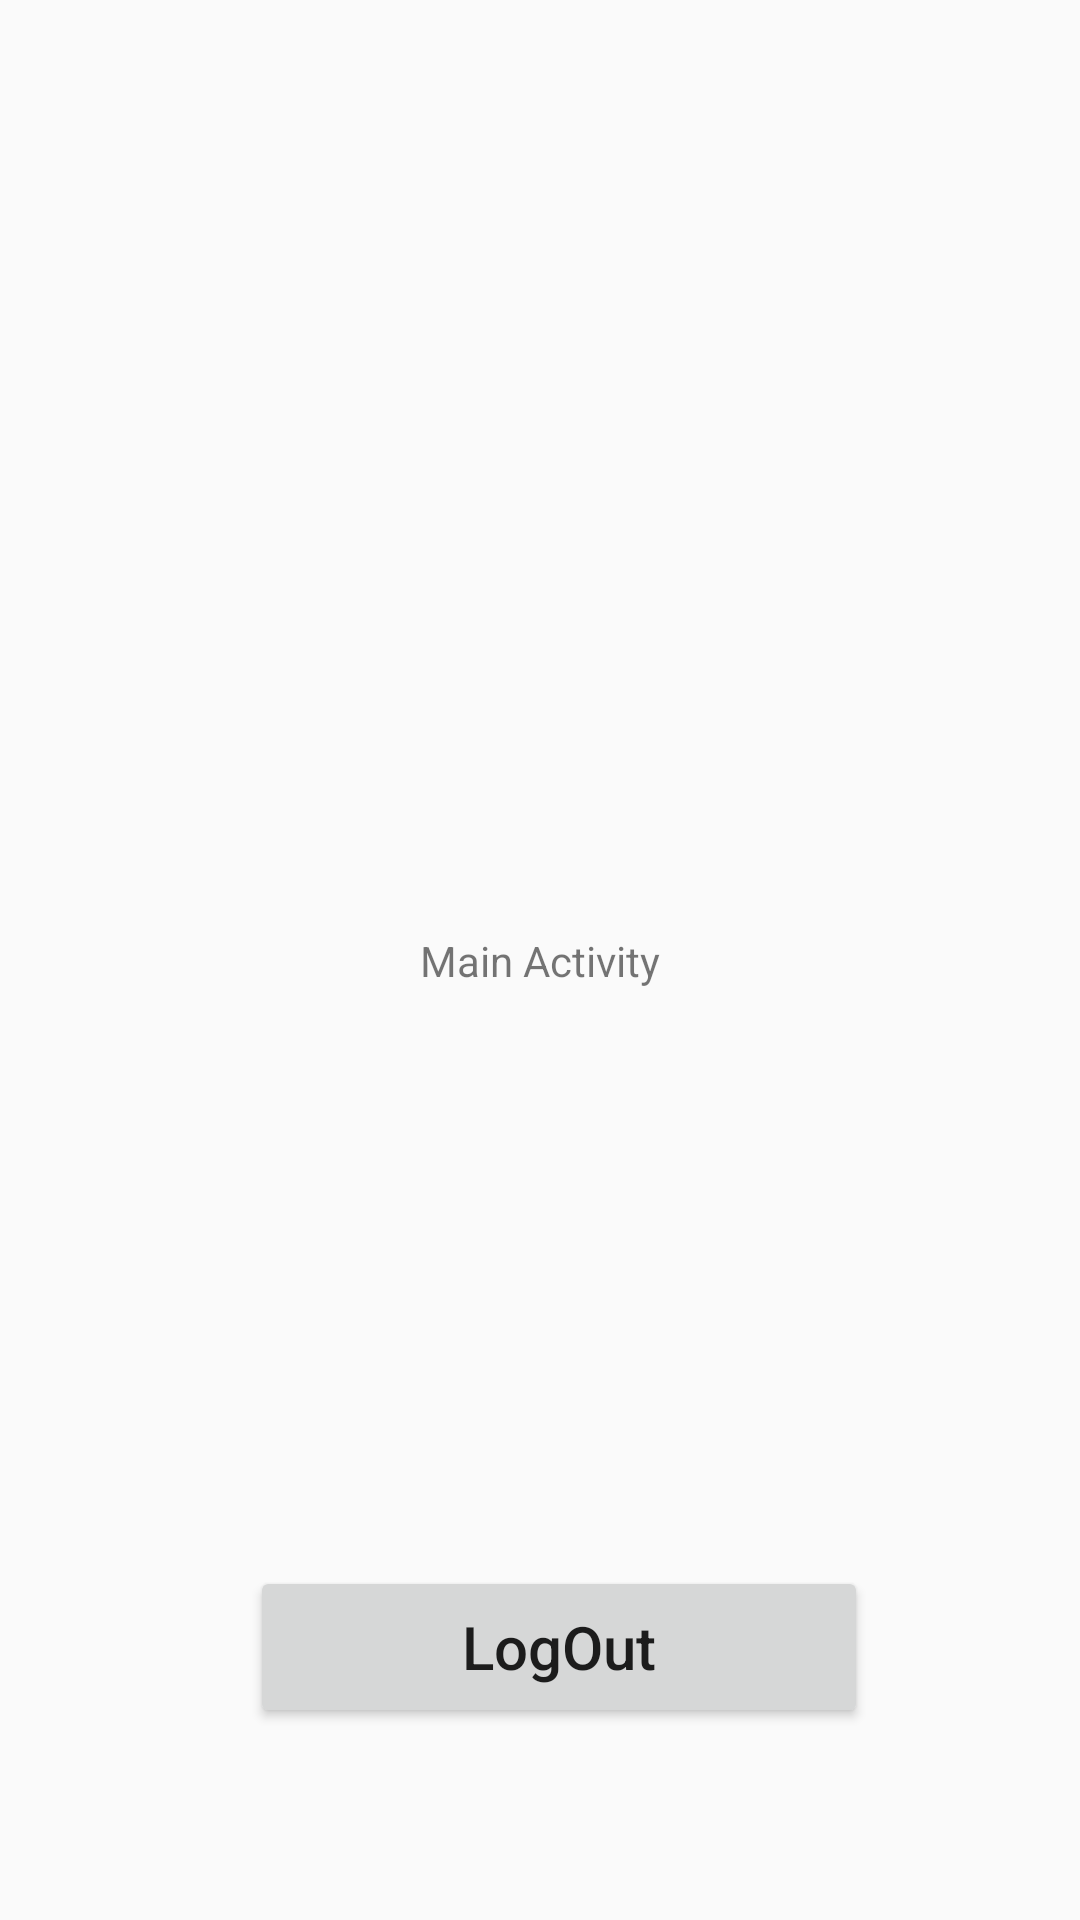

This screen was rendered from an Android layout file. Write that file and the resources it references.
<!-- AndroidManifest.xml: activity theme Theme.Petsitting.NoActionBar -->
<!-- res/layout/activity_main.xml -->
<?xml version="1.0" encoding="utf-8"?>
<androidx.constraintlayout.widget.ConstraintLayout xmlns:android="http://schemas.android.com/apk/res/android"
    xmlns:app="http://schemas.android.com/apk/res-auto"
    xmlns:tools="http://schemas.android.com/tools"
    android:layout_width="match_parent"
    android:layout_height="match_parent"
    tools:context=".MainActivity">

    <TextView
        android:layout_width="wrap_content"
        android:layout_height="wrap_content"
        android:text="Main Activity"
        app:layout_constraintBottom_toBottomOf="parent"
        app:layout_constraintLeft_toLeftOf="parent"
        app:layout_constraintRight_toRightOf="parent"
        app:layout_constraintTop_toTopOf="parent" />

    <Button
        android:id="@+id/btnlogout"
        android:layout_width="206dp"
        android:layout_height="54dp"
        android:layout_marginBottom="64dp"
        android:text="LogOut"
        android:textSize="20sp"
        android:textAllCaps="false"
        app:layout_constraintBottom_toBottomOf="parent"
        app:layout_constraintEnd_toEndOf="parent"
        app:layout_constraintHorizontal_bias="0.541"
        app:layout_constraintStart_toStartOf="parent" />

    <TextView
        android:id="@+id/verifyEmailMsg"
        android:layout_width="297dp"
        android:layout_height="28dp"
        android:layout_marginTop="16dp"
        android:gravity="center"
        android:text="Please Verify your Email"
        android:textColor="@color/black"
        android:textSize="17sp"
        android:visibility="gone"
        app:layout_constraintEnd_toEndOf="parent"
        app:layout_constraintHorizontal_bias="0.498"
        app:layout_constraintStart_toStartOf="parent"
        app:layout_constraintTop_toTopOf="parent" />

    <Button
        android:id="@+id/verifyEmailbtn"
        android:layout_width="117dp"
        android:layout_height="41dp"
        android:layout_marginTop="12dp"
        android:text="Verify"
        android:textAllCaps="false"
        android:visibility="gone"
        app:layout_constraintEnd_toEndOf="parent"
        app:layout_constraintHorizontal_bias="0.481"
        app:layout_constraintStart_toStartOf="parent"
        app:layout_constraintTop_toBottomOf="@+id/verifyEmailMsg" />

</androidx.constraintlayout.widget.ConstraintLayout>
<!-- resources referenced by this layout -->
<resources>
  <style name="Theme.Petsitting.NoActionBar" parent="Theme.AppCompat.Light.NoActionBar">
          
          <item name="colorPrimary">@color/teal_700</item>
          <item name="colorPrimaryVariant">@color/purple_700</item>
          <item name="colorOnPrimary">@color/white</item>
          
          <item name="colorSecondary">@color/teal_200</item>
          <item name="colorSecondaryVariant">@color/teal_700</item>
          <item name="colorOnSecondary">@color/black</item>
          
          <item name="android:statusBarColor" tools:targetApi="l">?attr/colorPrimaryVariant</item>
          
      </style>
  <!-- not gathered from this repository: default colours our renderer supplied (Android Studio template values) -->
  <color name="purple_700">#FF3700B3</color>
  <color name="teal_200">#FF03DAC5</color>
  <color name="teal_700">#FF018786</color>
  <color name="black">#FF000000</color>
  <color name="white">#FFFFFFFF</color>
</resources>
